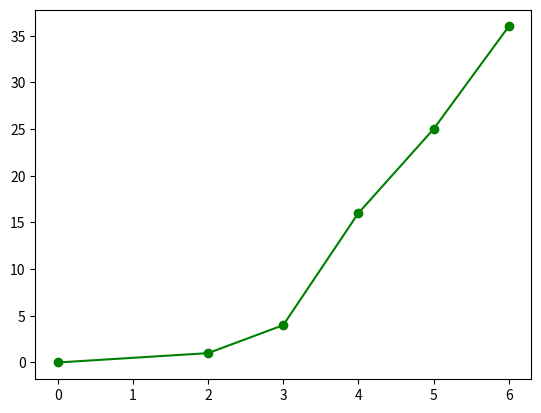

This chart was generated by the following Python code: (Note: this script raises an exception after producing the figure.)
from matplotlib import pyplot as plt

x = [0, 2, 3, 4, 5, 6]
y = [0, 1, 4, 16, 25, 36]

# Plotting green line with circle markers at each x-axis tick
plt.plot(x, y, color = 'green', marker = 'o')
plt.show()
plt.clf()

# Zoom in to x or y axes
plt.axis([0, 15, 25, 75]) # [xmin, xmax, ymin, ymax]

# Labeling Axes
plt.xlabel('X Label')
plt.ylabel('Y Label')
plt.title('Plot Title')

# Subplots
plt.subplot(subplot_rows, subplot_columns, subplot_index) # CONFUSING! GO BACK AND REVIEW!
plt.plot(var1, var2)
plt.show()

plt.subplots_adjust(left, right, bottom, top, wspace, hspace)

plt.plot([0, 1, 2, 3], [1, 4, 9, 16], label = "line name") # Instead of 'legend'
plt.legend(['label 1', 'label 2']) # Can also make list of legend labels and feed it to .legend()

# Modify Ticks
ax = plt.subplot() # 'ax' is axes object
ax.set_xticks([1, 2, 4]) # Shows only these ticks
ax.set_yticks([1, 50, 100])

# Use special labels
ax.set_xticklabels()
ax.set_yticks([0.1, 0.5, 1.0])
ax.set_yticklabels(['10%', '50%', '100%'])

# Figures
plt.figure(figsize = (4, 10))

# Clear all existing plots before creating a new one
plt.close('all')

# Saving a plot for presentation or website, say
plt.savefig()
plt.savefig('example.pdf')
plt.savefig('example2.png')
plt.savefig('example3.svg')
